Labelled photos from "processed", an image-classification folder in ayush-sawant-ai/Brain-Tumor-Detection. The possible labels are: glioma, meningioma, no tumor, pituitary tumor.

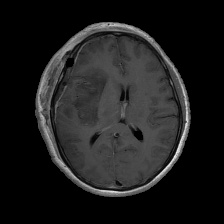
Label: glioma

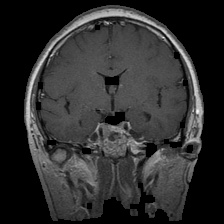
Label: pituitary tumor

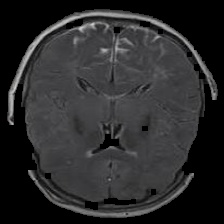
Label: no tumor

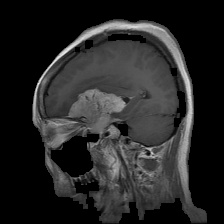
Label: meningioma

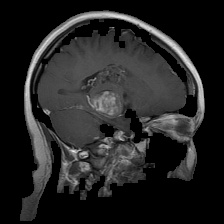
Label: glioma

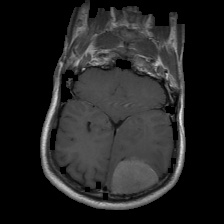
Label: meningioma
